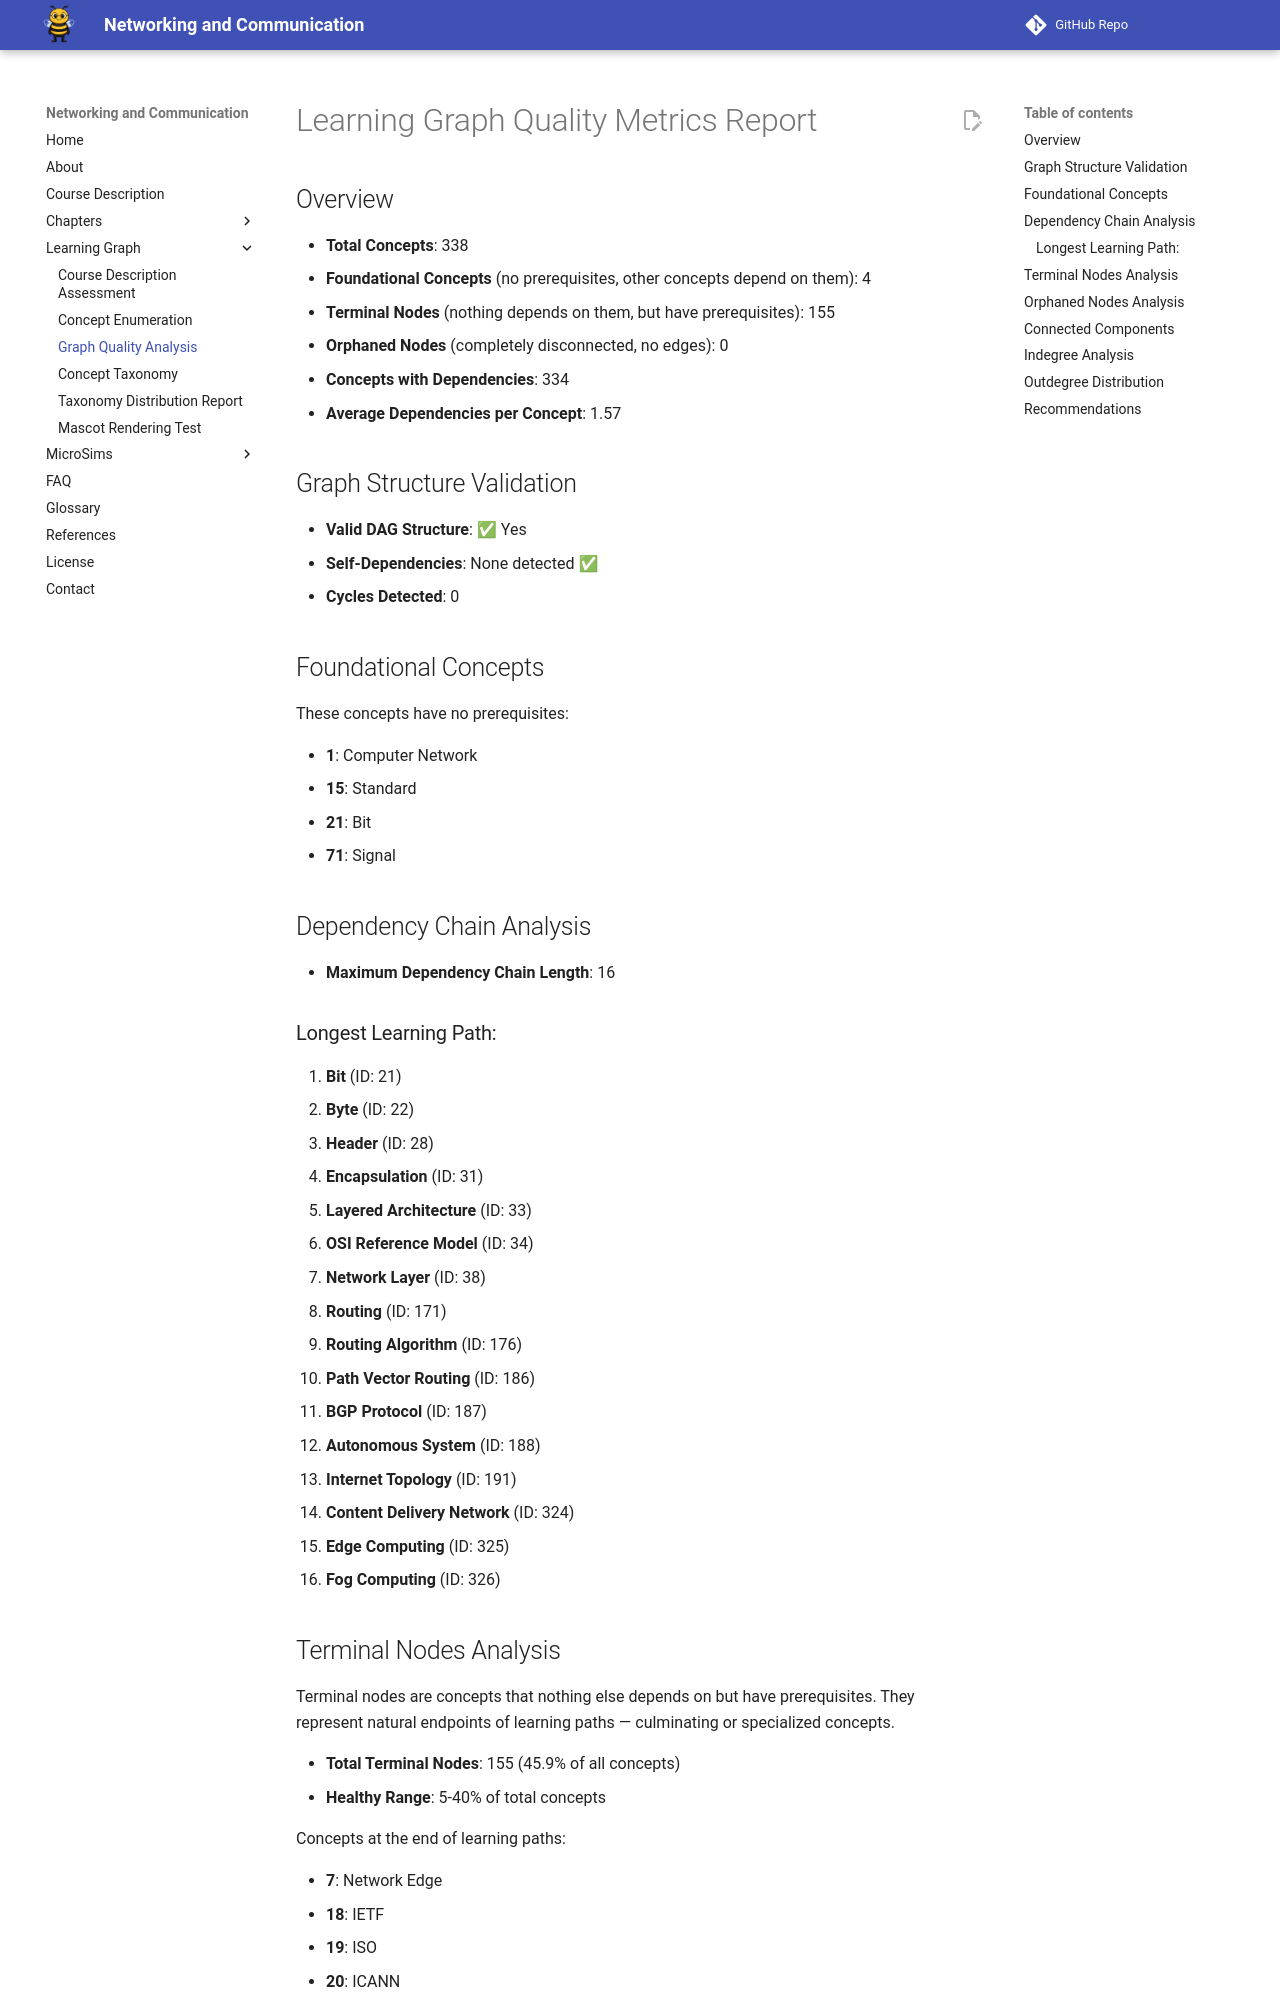

repository: dmccreary/networking · page: learning-graph/quality-metrics/index.html · generator: mkdocs

# Learning Graph Quality Metrics Report

## Overview

- **Total Concepts**: 338
- **Foundational Concepts** (no prerequisites, other concepts depend on them): 4
- **Terminal Nodes** (nothing depends on them, but have prerequisites): 155
- **Orphaned Nodes** (completely disconnected, no edges): 0
- **Concepts with Dependencies**: 334
- **Average Dependencies per Concept**: 1.57

## Graph Structure Validation

- **Valid DAG Structure**: ✅ Yes
- **Self-Dependencies**: None detected ✅
- **Cycles Detected**: 0

## Foundational Concepts

These concepts have no prerequisites:

- **1**: Computer Network
- **15**: Standard
- **21**: Bit
- **71**: Signal

## Dependency Chain Analysis

- **Maximum Dependency Chain Length**: 16

### Longest Learning Path:

1. **Bit** (ID: 21)
2. **Byte** (ID: 22)
3. **Header** (ID: 28)
4. **Encapsulation** (ID: 31)
5. **Layered Architecture** (ID: 33)
6. **OSI Reference Model** (ID: 34)
7. **Network Layer** (ID: 38)
8. **Routing** (ID: 171)
9. **Routing Algorithm** (ID: 176)
10. **Path Vector Routing** (ID: 186)
11. **BGP Protocol** (ID: 187)
12. **Autonomous System** (ID: 188)
13. **Internet Topology** (ID: 191)
14. **Content Delivery Network** (ID: 324)
15. **Edge Computing** (ID: 325)
16. **Fog Computing** (ID: 326)
